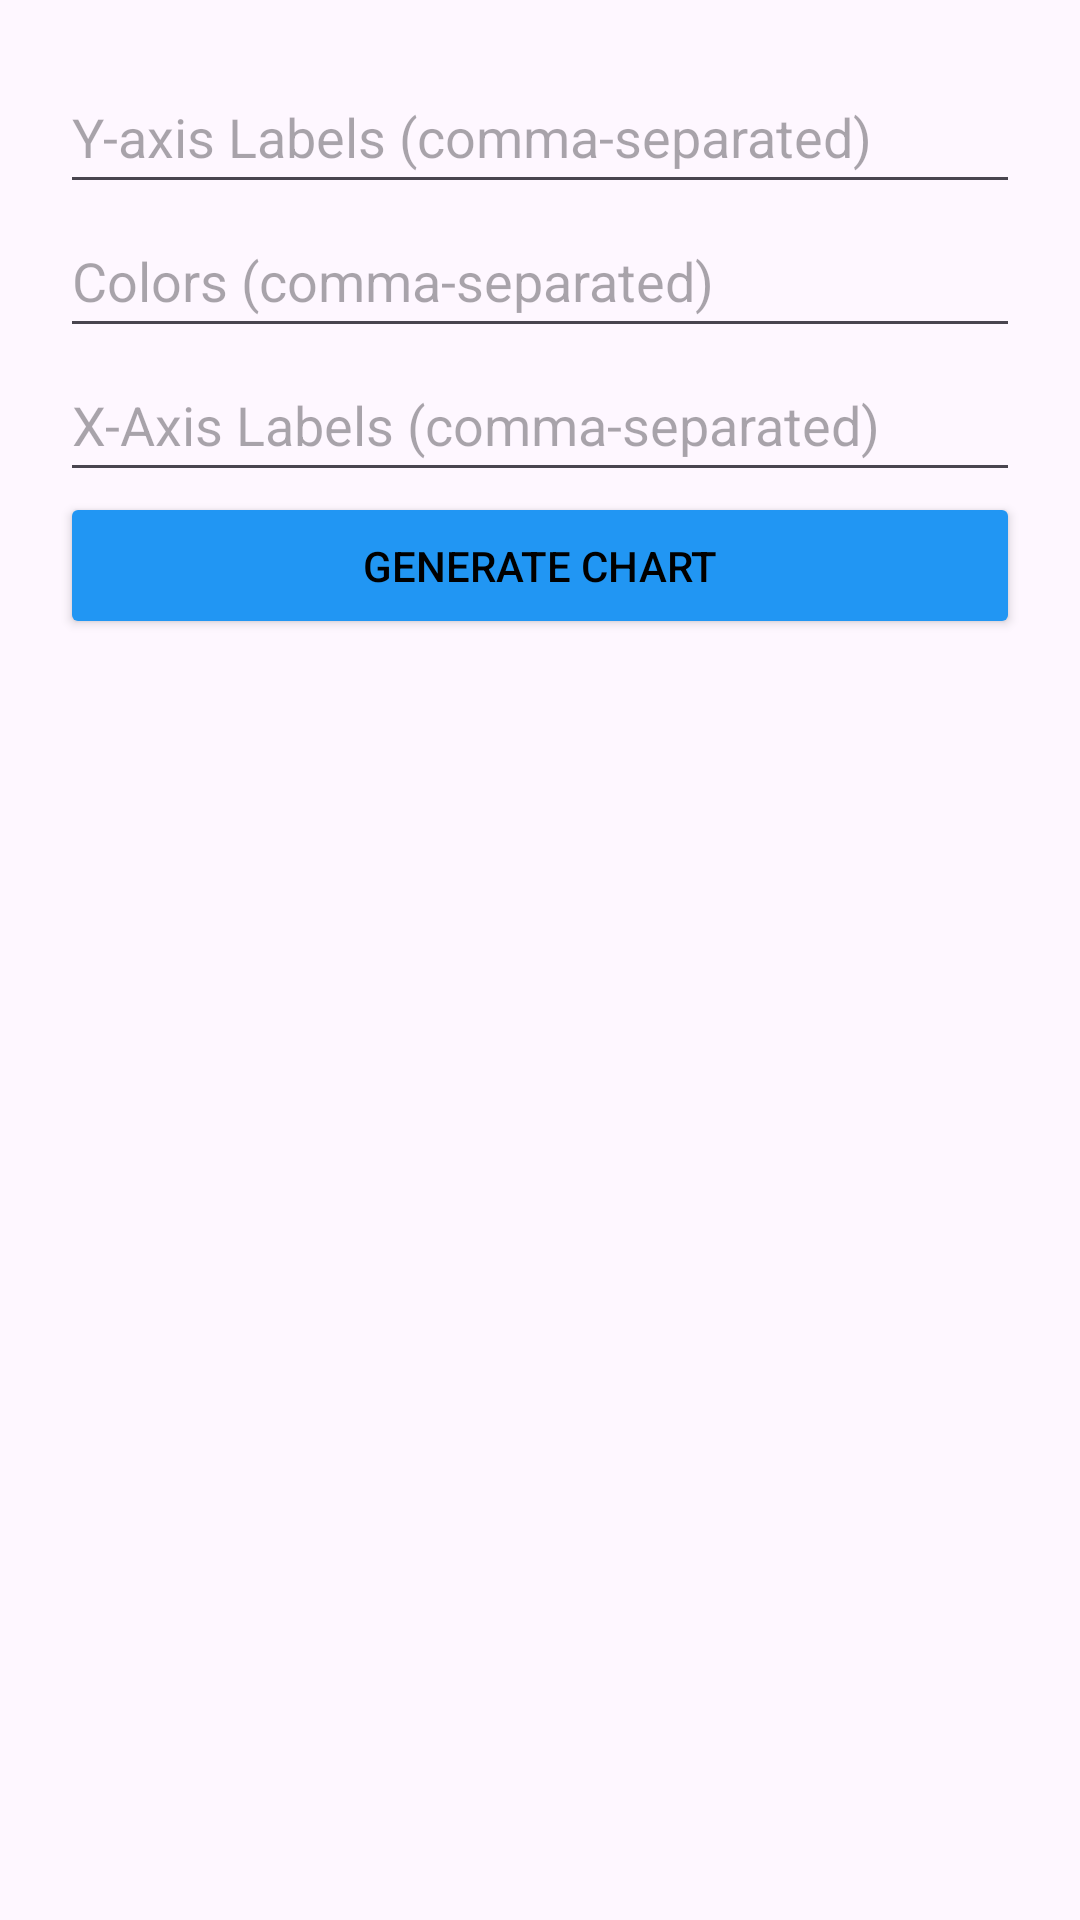

The Android layout XML behind this screen, and the referenced resources:
<!-- AndroidManifest.xml: application theme Theme.GMorph -->
<!-- res/layout/activity_area_chart.xml -->
<?xml version="1.0" encoding="utf-8"?>
<RelativeLayout xmlns:android="http://schemas.android.com/apk/res/android"
    xmlns:tools="http://schemas.android.com/tools"
    android:layout_width="match_parent"
    android:layout_height="match_parent"
    android:padding="20dp"
    tools:context=".AreaChartActivity">

    <EditText
        android:id="@+id/editTextData"
        android:layout_width="match_parent"
        android:layout_height="wrap_content"
        android:hint="Y-axis Labels (comma-separated)"
        android:inputType="text"
        android:minHeight="48dp" />

    <EditText
        android:id="@+id/editTextColors"
        android:layout_width="match_parent"
        android:layout_height="wrap_content"
        android:layout_below="@id/editTextData"
        android:hint="Colors (comma-separated)"
        android:inputType="text"
        android:minHeight="48dp" />

    <EditText
        android:id="@+id/editTextXLabels"
        android:layout_width="match_parent"
        android:layout_height="wrap_content"
        android:layout_below="@id/editTextColors"
        android:hint="X-Axis Labels (comma-separated)"
        android:inputType="text"
        android:minHeight="48dp" />

    <Button
        android:id="@+id/buttonGenerate"
        android:layout_width="match_parent"
        android:padding="15dp"
        android:textColor="@color/black"
        android:backgroundTint="#2196F3"
        android:layout_height="wrap_content"
        android:layout_below="@id/editTextXLabels"
        android:text="Generate Chart" />

    <LinearLayout
        android:id="@+id/chart_container"
        android:layout_width="match_parent"
        android:layout_height="match_parent"
        android:layout_below="@id/buttonGenerate"
        android:orientation="vertical" />

</RelativeLayout>
<!-- resources referenced by this layout -->
<resources>
  <style name="Theme.GMorph" parent="Base.Theme.GMorph" />
  <style name="Base.Theme.GMorph" parent="Theme.Material3.DayNight.NoActionBar">
          
          
      </style>
  <!-- not gathered from this repository: default colours our renderer supplied (Android Studio template values) -->
  <color name="black">#FF000000</color>
</resources>
